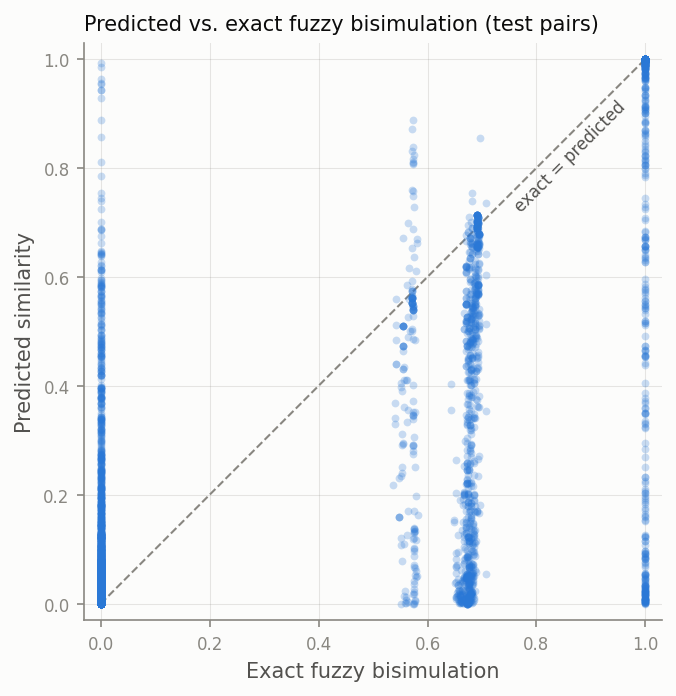

The file beside this chart, header and first rows:
entity_i, entity_j, exact, predicted
4461, 16438, 0.5617, 0.5853
27114, 3918, 0.000000, 0.000334
3918, 19945, 0.000000, 0.000049
6286, 8996, 0.000000, 0.002940
29875, 7972, 0.000000, 0.009349
13555, 19945, 0.000000, 0.1635
2295, 8997, 0.000000, 0.03508
15781, 1955, 0.000000, 0.4206
25132, 15781, 0.000000, 0.05443
16499, 24041, 0.000000, 0.1911
25645, 15781, 0.000000, 0.342
2294, 18190, 0.000000, 0.01597
8548, 32204, 0.000000, 0.1583
7802, 7864, 0.000000, 0.07785
18190, 20642, 0.000000, 0.05291
1955, 22110, 0.5662, 0.5598
31811, 6462, 0.000000, 0.2192
1955, 20591, 0.000000, 0.2104
18081, 22463, 0.5617, 0.2563
19861, 4059, 0.5662, 0.616
8997, 6286, 0.000000, 0.01212
24510, 8997, 1, 0.9962
20669, 25645, 0.000000, 0.04965
2295, 12437, 0.000000, 0.000996
16438, 24510, 0.000000, 0.3602
18081, 16499, 0.000000, 0.02078
8548, 24510, 0.000000, 0.3026
20642, 11753, 1, 0.144
20669, 20642, 0.000000, 0.06552
37421, 18071, 0.000000, 0.03457
24668, 8548, 0.000000, 0.1079
20642, 26712, 0.000000, 0.2866
4296, 8997, 0.000000, 0.4403
8996, 22110, 0.000000, 0.02807
19945, 11753, 0.000000, 0.1816
7865, 2295, 0.000000, 0.007184
6463, 27114, 0.000000, 0.01533
20928, 26712, 0.000000, 0.2319
22110, 7865, 0.000000, 0.171
18071, 15360, 0.5635, 0.4903
18071, 29875, 1, 0.1779
7864, 15781, 0.000000, 0.008435
2295, 19754, 0.000000, 0.1496
15781, 20669, 0.000000, 0.05642
24041, 12424, 0.5617, 0.4101
11753, 18190, 0.000000, 0.06627
18071, 6462, 0.000000, 0.2321
6463, 10947, 0.5617, 0.126
6462, 493, 0.000000, 0.000091
19300, 493, 0.000000, 0.000666
18081, 6286, 0.000000, 0.001095
26712, 12437, 0.000000, 0.1396
8480, 24510, 0.000000, 0.1207
19861, 19300, 0.000000, 0.3277
19300, 25132, 0.000000, 0.2611
9597, 3918, 0.000000, 0.001484
37421, 17447, 0.000000, 0.008107
1955, 27114, 0.000000, 0.5846
1955, 20669, 0.000000, 0.3948
20642, 20928, 0.5635, 0.1699
... 7,760 more rows
